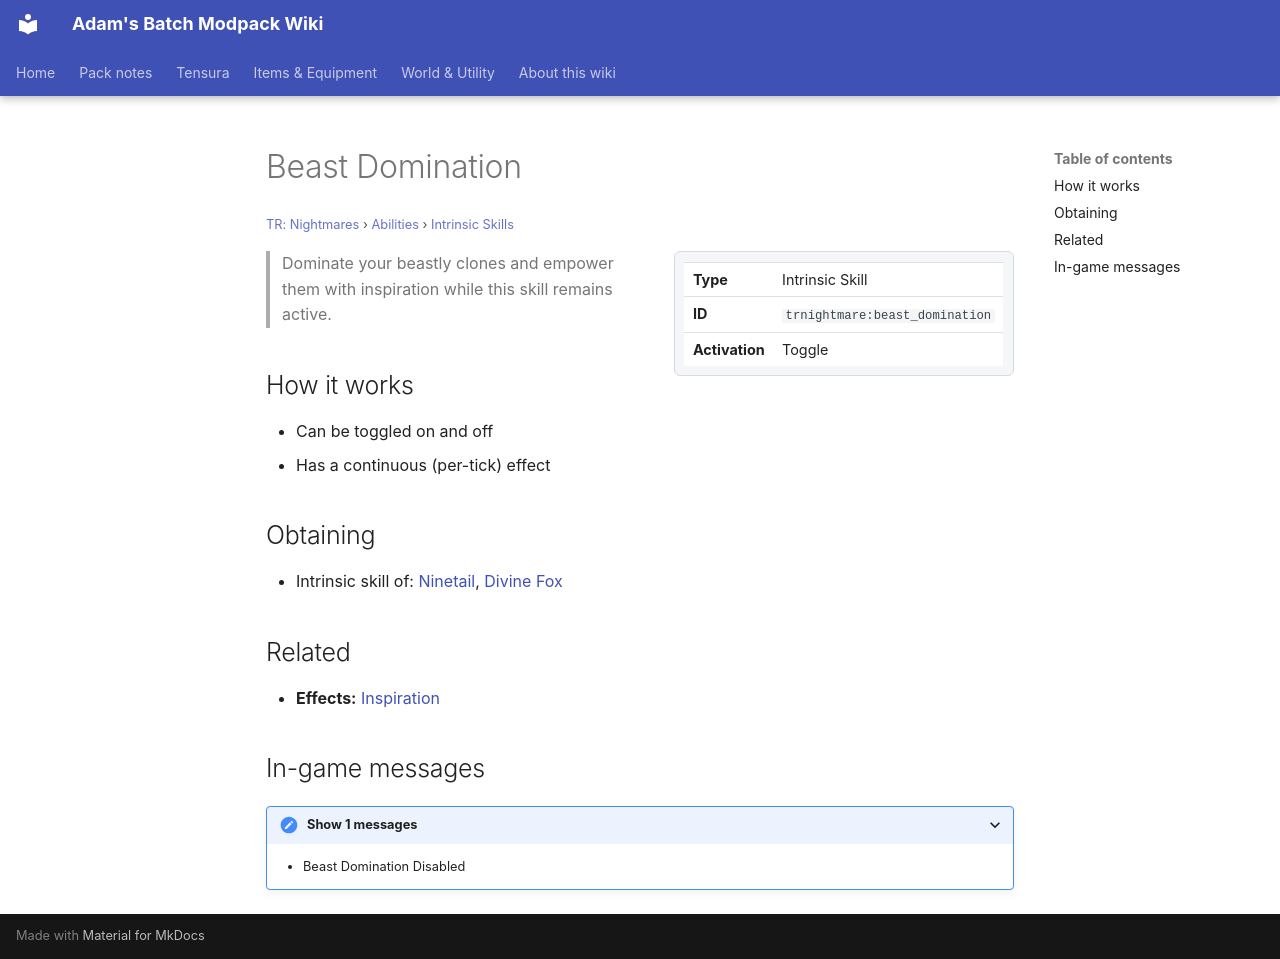

repository: Proteus-Nell/Adams-Batch-MC-Modpack-Wiki · page: tr-nightmares/abilities/intrinsic-skills/beast-domination/index.html · generator: mkdocs

# Beast Domination

<small>[TR: Nightmares](../../index.md) &rsaquo; [Abilities](../index.md) &rsaquo; [Intrinsic Skills](index.md)</small>

<div class="infobox" markdown>

| | |
|---|---|
| **Type** | Intrinsic Skill |
| **ID** | `trnightmare:beast_domination` |
| **Activation** | Toggle |

</div>

> Dominate your beastly clones and empower them with inspiration while this skill remains active.

## How it works

- Can be toggled on and off
- Has a continuous (per-tick) effect

## Obtaining

- Intrinsic skill of: [Ninetail](../../races/ninetail.md), [Divine Fox](../../races/divine-fox.md)

## Related

- **Effects:** [Inspiration](../../../tensura-reincarnated/effects/inspiration.md)

## In-game messages

<details markdown><summary>Show 1 messages</summary>

- Beast Domination Disabled

</details>
